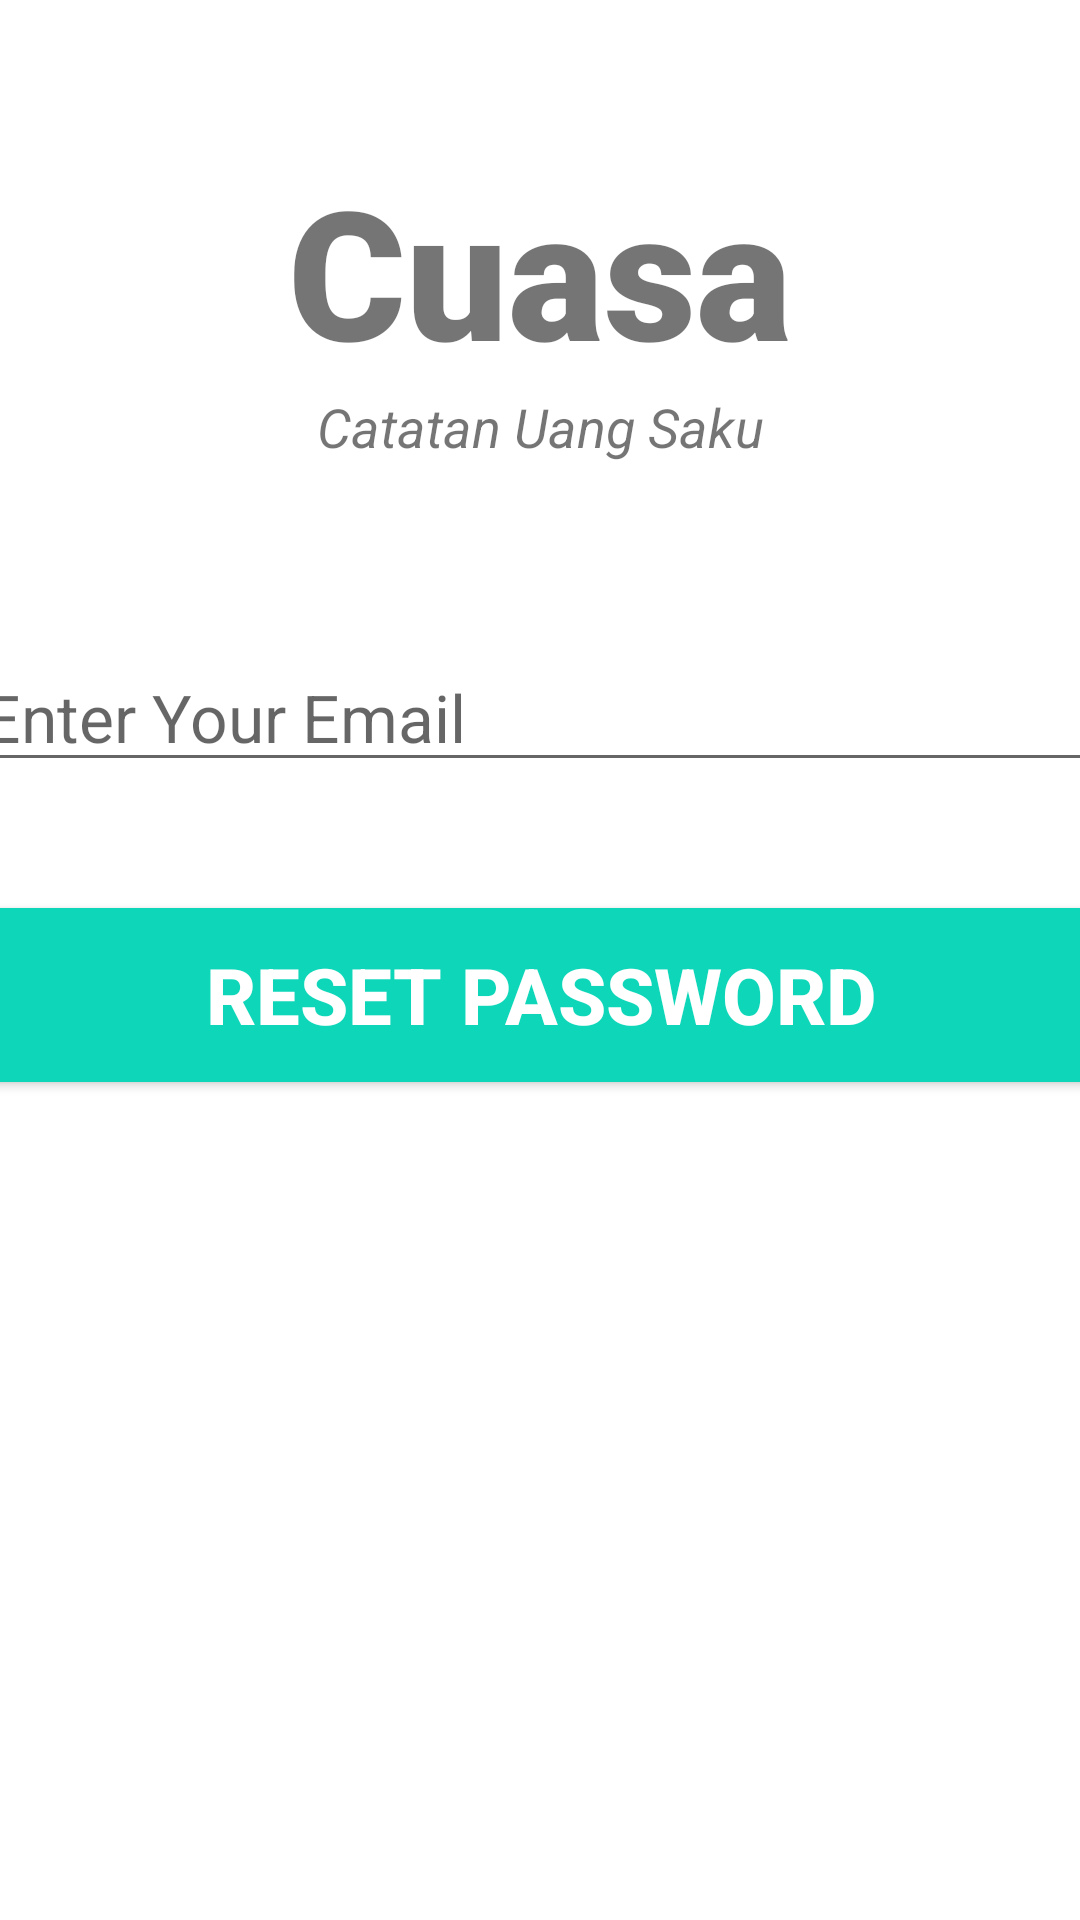

This screen was rendered from an Android layout file. Write that file and the resources it references.
<!-- AndroidManifest.xml: application theme Theme.LoginApp -->
<!-- res/layout/activity_forgot_password.xml -->
<?xml version="1.0" encoding="utf-8"?>
<androidx.constraintlayout.widget.ConstraintLayout xmlns:android="http://schemas.android.com/apk/res/android"
    xmlns:app="http://schemas.android.com/apk/res-auto"
    xmlns:tools="http://schemas.android.com/tools"
    android:layout_width="match_parent"
    android:layout_height="match_parent"
    android:background="#fff"
    tools:context=".models.ForgotPassword">

    <TextView
        android:id="@+id/banner"
        android:layout_width="wrap_content"
        android:layout_height="wrap_content"
        android:text="@string/cuasa"
        android:textSize="60sp"
        android:textAlignment="center"
        android:textStyle="bold"
        android:fontFamily="sans-serif-black"
        app:layout_constraintTop_toTopOf="parent"
        app:layout_constraintRight_toRightOf="parent"
        app:layout_constraintLeft_toLeftOf="parent"
        android:layout_marginTop="50dp"
        />

    <TextView
        android:id="@+id/bannerDescription"
        android:layout_width="wrap_content"
        android:layout_height="wrap_content"
        android:text="@string/catatan_uang_saku"
        android:textAlignment="center"
        android:textSize="18sp"
        android:textStyle="italic"
        app:layout_constraintTop_toBottomOf="@+id/banner"
        app:layout_constraintLeft_toLeftOf="parent"
        app:layout_constraintRight_toRightOf="parent"
        />

    <EditText
        android:id="@+id/email"
        android:layout_width="380dp"
        android:layout_height="wrap_content"
        android:layout_marginTop="60dp"
        android:ems="10"
        android:hint="@string/enter_your_email"
        android:inputType="textEmailAddress"
        android:textSize="22sp"
        app:layout_constraintLeft_toLeftOf="parent"
        app:layout_constraintRight_toRightOf="parent"
        app:layout_constraintTop_toBottomOf="@id/bannerDescription"
        android:autofillHints="" />

    <Button
        android:id="@+id/resetPassword"
        android:layout_width="380dp"
        android:layout_height="70dp"
        android:layout_marginTop="36dp"
        android:backgroundTint="#0ed6b9"
        android:text="@string/reset_password"
        android:textColor="#ffffff"
        android:textSize="26sp"
        android:textStyle="bold"
        app:layout_constraintEnd_toEndOf="parent"
        app:layout_constraintHorizontal_bias="0.516"
        app:layout_constraintStart_toStartOf="parent"
        app:layout_constraintTop_toBottomOf="@+id/email" />

    <ProgressBar
        android:id="@+id/progressBar"
        style="?android:progressBarStyleLarge"
        android:layout_width="wrap_content"
        android:layout_height="wrap_content"
        android:layout_centerInParent="true"
        android:visibility="gone"
        tools:ignore="MissingConstraints"
        app:layout_constraintTop_toTopOf="parent"
        app:layout_constraintBottom_toBottomOf="parent"
        app:layout_constraintLeft_toLeftOf="parent"
        app:layout_constraintRight_toRightOf="parent"
        />

</androidx.constraintlayout.widget.ConstraintLayout>
<!-- resources referenced by this layout -->
<resources>
  <string name="catatan_uang_saku">Catatan Uang Saku</string>
  <string name="cuasa">Cuasa</string>
  <string name="enter_your_email">Enter Your Email</string>
  <string name="reset_password">Reset Password</string>
  <style name="Theme.LoginApp" parent="Theme.MaterialComponents.Light.NoActionBar">
          
          <item name="colorPrimary">@color/teal_200</item>
          <item name="colorPrimaryVariant">#B4E5EA</item>
          <item name="colorOnPrimary">@color/teal_900</item>
          
          <item name="colorSecondary">@color/teal_200</item>
          <item name="colorSecondaryVariant">@color/teal_700</item>
          <item name="colorOnSecondary">@color/black</item>
          
          <item name="android:statusBarColor" tools:targetApi="l">?attr/colorPrimaryVariant</item>
          
      </style>
  <color name="teal_200">#FF03DAC5</color>
  <color name="teal_900">#015554</color>
  <color name="teal_700">#FF018786</color>
  <color name="black">#FF000000</color>
</resources>
